Run: headless pygame with SDL's dummy video driver; simulated clock (each Clock.tick advances the game by its frame time, no real sleeping); random seed 0; keys injected as events and as key.get_pressed() state; mouse plan: one left click at the window centre at the start of phase 2, then a move to the lower-right quarter at the start of phase 3.
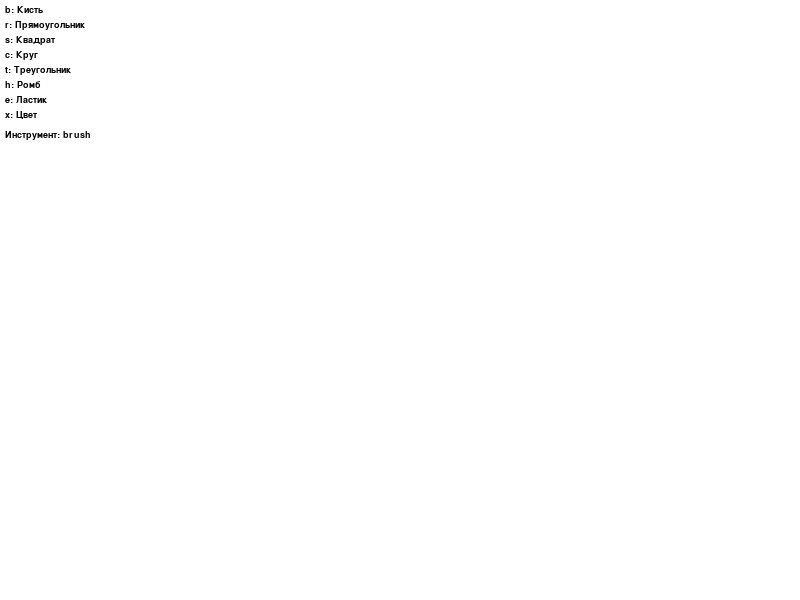
Frame 1 of 4 · flips 1–60 · no input
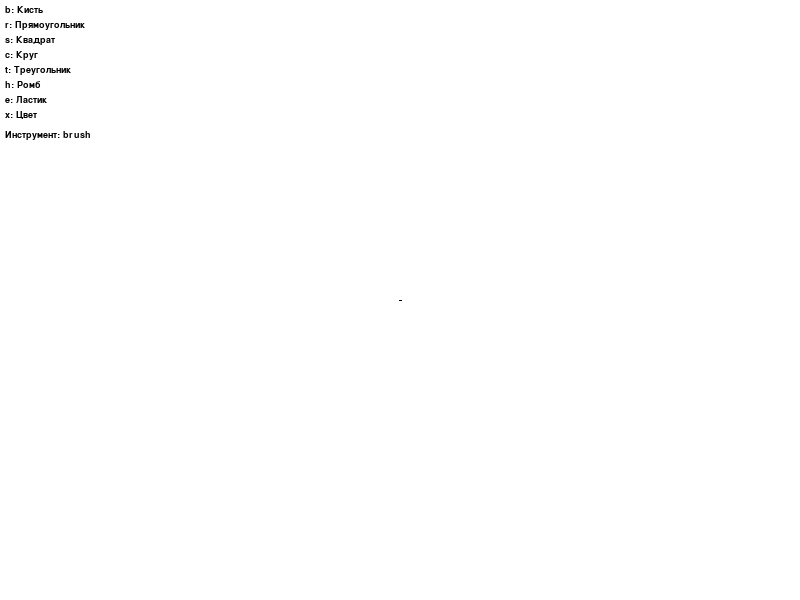
Frame 2 of 4 · flips 61–180 · clicked the window centre · tapped SPACE, RETURN · held RIGHT (→), D
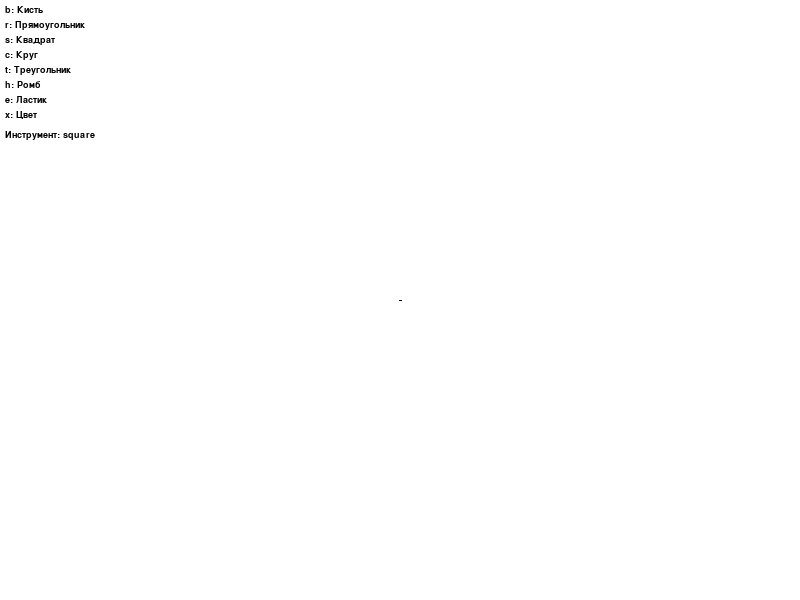
Frame 3 of 4 · flips 181–300 · moved the mouse to the lower-right quarter · held DOWN (↓), S
Frame 4 of 4 · flips 301–420 · held LEFT (←), A, UP (↑), W · screen unchanged from frame 3, image omitted

The pygame program that drew these frames:

import pygame
import random

pygame.init()
w, h = 800, 600
win = pygame.display.set_mode((w, h))
pygame.display.set_caption("Mini Paint")

WHITE = (255, 255, 255)
BLACK = (0, 0, 0)
color = BLACK
font = pygame.font.SysFont("Arial", 14)

draw = False
tool = "brush"
start_pos = (0, 0)
shapes = []

def random_color():
    return random.choice([(0,0,0), (255,0,0), (0,255,0), (0,0,255)])

def help_panel():
    tools = [
        ("b", "Кисть"), ("r", "Прямоугольник"), ("s", "Квадрат"),
        ("c", "Круг"), ("t", "Треугольник"), ("h", "Ромб"),
        ("e", "Ластик"), ("x", "Цвет")
    ]
    y = 5
    for key, name in tools:
        txt = font.render(f"{key}: {name}", True, BLACK)
        win.blit(txt, (5, y))
        y += 15
    tool_txt = font.render(f"Инструмент: {tool}", True, BLACK)
    win.blit(tool_txt, (5, y + 5))

while True:
    for e in pygame.event.get():
        if e.type == pygame.QUIT:
            pygame.quit(); exit()
        if e.type == pygame.MOUSEBUTTONDOWN:
            draw = True
            start_pos = e.pos
        if e.type == pygame.MOUSEBUTTONUP:
            draw = False
            end = pygame.mouse.get_pos()
            shapes.append((tool, color, start_pos, end))
        if e.type == pygame.KEYDOWN:
            if e.key == pygame.K_b: tool = "brush"
            if e.key == pygame.K_r: tool = "rect"
            if e.key == pygame.K_s: tool = "square"
            if e.key == pygame.K_c: tool = "circle"
            if e.key == pygame.K_t: tool = "tri"
            if e.key == pygame.K_h: tool = "rhomb"
            if e.key == pygame.K_e: tool = "eraser"
            if e.key == pygame.K_x: color = random_color()

    win.fill(WHITE)

    for t, col, a, b in shapes:
        if t == "brush": pygame.draw.line(win, col, a, b, 3)
        if t == "rect": pygame.draw.rect(win, col, pygame.Rect(a, (b[0]-a[0], b[1]-a[1])), 2)
        if t == "square":
            size = max(abs(b[0]-a[0]), abs(b[1]-a[1]))
            pygame.draw.rect(win, col, (a[0], a[1], size, size), 2)
        if t == "circle":
            r = int(((b[0]-a[0])**2 + (b[1]-a[1])**2)**0.5)
            pygame.draw.circle(win, col, a, r, 2)
        if t == "tri":
            points = [a, (b[0], b[1]), (a[0], b[1])]
            pygame.draw.polygon(win, col, points, 2)
        if t == "rhomb":
            cx, cy = (a[0]+b[0])//2, (a[1]+b[1])//2
            dx, dy = abs(b[0]-a[0])//2, abs(b[1]-a[1])//2
            pts = [(cx, cy-dy), (cx+dx, cy), (cx, cy+dy), (cx-dx, cy)]
            pygame.draw.polygon(win, col, pts, 2)
        if t == "eraser": pygame.draw.line(win, WHITE, a, b, 20)

    if draw:
        now = pygame.mouse.get_pos()
        if tool == "brush": pygame.draw.line(win, color, start_pos, now, 3)
        if tool == "rect":
            pygame.draw.rect(win, color, pygame.Rect(start_pos, (now[0]-start_pos[0], now[1]-start_pos[1])), 2)
        if tool == "square":
            size = max(abs(now[0]-start_pos[0]), abs(now[1]-start_pos[1]))
            pygame.draw.rect(win, color, (start_pos[0], start_pos[1], size, size), 2)
        if tool == "circle":
            r = int(((now[0]-start_pos[0])**2 + (now[1]-start_pos[1])**2)**0.5)
            pygame.draw.circle(win, color, start_pos, r, 2)
        if tool == "tri":
            pts = [start_pos, (now[0], now[1]), (start_pos[0], now[1])]
            pygame.draw.polygon(win, color, pts, 2)
        if tool == "rhomb":
            cx, cy = (start_pos[0]+now[0])//2, (start_pos[1]+now[1])//2
            dx, dy = abs(now[0]-start_pos[0])//2, abs(now[1]-start_pos[1])//2
            pts = [(cx, cy-dy), (cx+dx, cy), (cx, cy+dy), (cx-dx, cy)]
            pygame.draw.polygon(win, color, pts, 2)
        if tool == "eraser":
            pygame.draw.line(win, WHITE, start_pos, now, 20)

    help_panel()
    pygame.display.update()
    pygame.time.Clock().tick(60)
